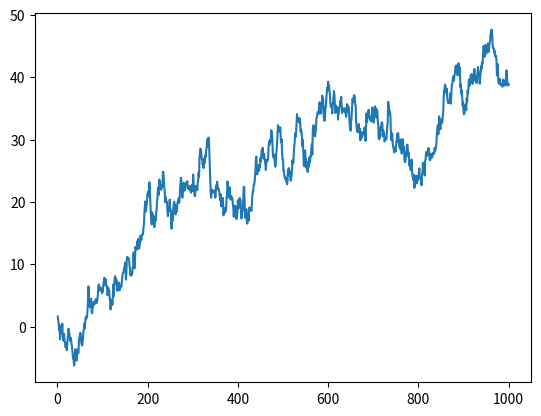

Write the Python code that produced this figure.
import numpy as np
import matplotlib.pyplot as plt

# 用 numpy 创建一个 2 * 2 的二维数组 ndarray，指定元素类型为 float，命名为 arr1
arr1 = np.array([[2]*2]*2, dtype=float)


# 生成元素全为 0 的 6 * 6 矩阵 arr2；元素全为 1 的 6 * 6 矩阵 arr3；以及 6 * 6 的单位矩阵 arr4
arr2 = np.zeros((6, 6))
arr3 = np.ones((6, 6))
arr4 = np.empty((6, 6))

# 运用 arange 函数生成生成 [0, 10) 区间内，步长为 2 的整数序列 arr5
arr5 = np.arange(0, 10, 2)

# 生成 0~10 间的等差数列 arr6，元素个数为 6
arr6 = np.linspace(0, 11, 6)

# 创建一个长度为 10 的随机数组（每个元素都是整数）并将最大值替换为 0
arr7 = np.random.randint(1, 100, [1, 10])
n = np.argmax(arr7)
arr7[0][n] = 0

# 计算数组 x = np.array([1,2,3,2,3,4,3,4,5,6]) 和数组 y = np.array([7,2,10,2,7,4,9,4,9,8]) 之间的欧式距离
x = np.array([1, 2, 3, 2, 3, 4, 3, 4, 5, 6])
y = np.array([7, 2, 10, 2, 7, 4, 9, 4, 9, 8])
dist1 = np.sqrt(np.sum(np.square(x-y)))
dist2 = np.linalg.norm(x-y)

# 利用 seed 生成一组固定的随机数 np.random.seed(1) ，并用此组成模拟的资金价值曲线 values = np.random.randn(1000).cumsum()
# 请利用 matplotlib 作出该资金价值曲线图
np.random.seed(1)
values = np.random.randn(1000).cumsum()
x = np.linspace(1, 1000, 1000)
plt.plot(x, values)
# plt.show()

# 计算上述任务中资金价值的最大回撤
# 最大回撤是指投资组合在选定的周期内，任一时间点往后推，可能出现资产净值下降的最大幅度。
# 最大回撤计算公式为 max_drawdown = np.max(np.maximum.accumulate(values) - values)
np.random.seed(1)
# cumsum()沿着指定轴的元素累加和所组成的数组，其形状与输入数组一致
values = np.random.randn(1000).cumsum()

def MaxDrawdown(list):
    """
    最大回撤率
    :param list:输入数组
    :return:返回最大回撤率
    """
    # numpy.maximum:比较两个数组并返回一个包含元素最大值的新数组
    # numpy.ufunc.accumulate: 累计将运算符应用于所有元素的结果
    i = np.argmax((np.maximum.accumulate(list)-list)/np.maximum.accumulate(list))
    if i == 0:
        return 0
    else:
        j = np.argmax(list[:i])
    return (list[j] - list[i]) / list[j]

print(MaxDrawdown(values))
maxDrawdown = ((np.maximum.accumulate(values)-values)/np.maximum.accumulate(values)).max()
print(maxDrawdown)

